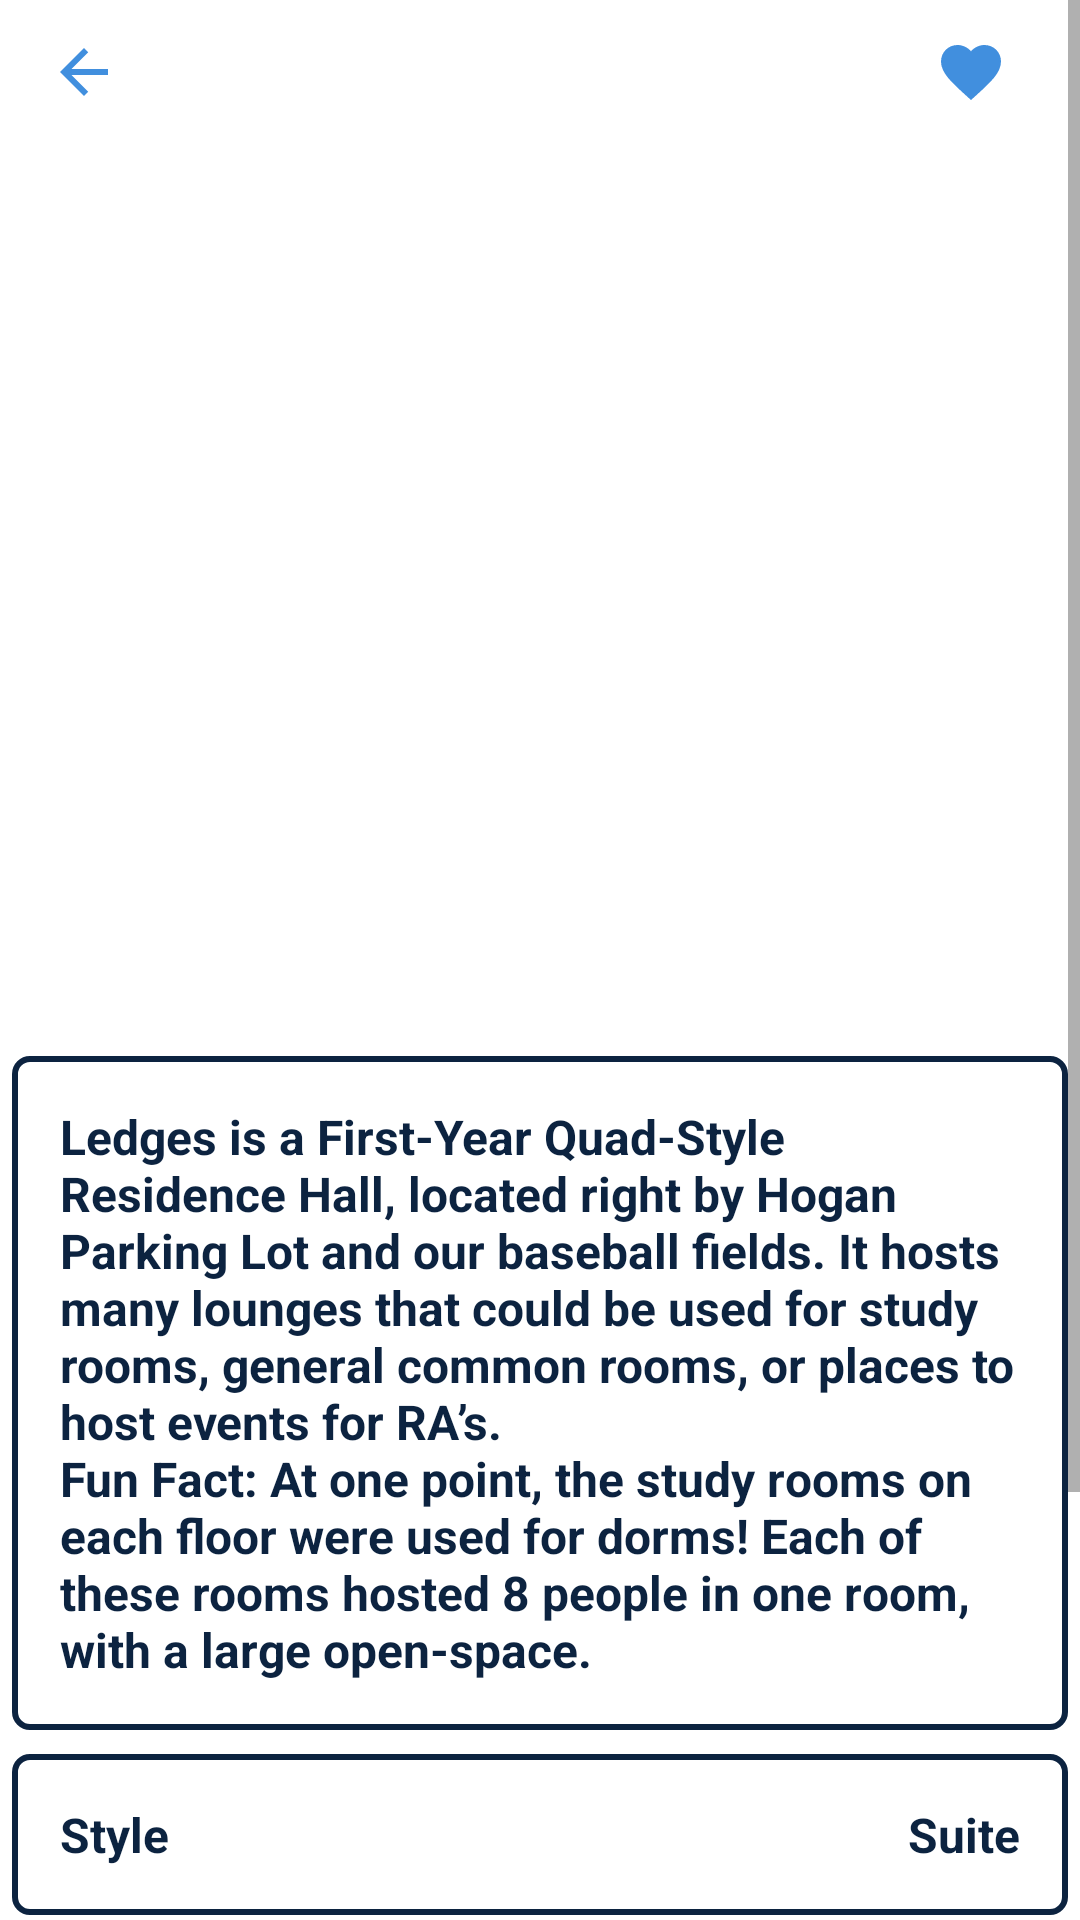

This screen was rendered from an Android layout file. Write that file and the resources it references.
<!-- AndroidManifest.xml: application theme Theme.QuinnipiacTracker -->
<!-- res/layout/fragment_ledges.xml -->
<?xml version="1.0" encoding="utf-8"?>
<ScrollView xmlns:android="http://schemas.android.com/apk/res/android"
    xmlns:app="http://schemas.android.com/apk/res-auto"
    xmlns:tools="http://schemas.android.com/tools"
    android:layout_width="match_parent"
    android:layout_height="match_parent"
    android:background="@color/white"
    tools:context=".buildings.residence.LedgesFragment">

    <androidx.constraintlayout.widget.ConstraintLayout
        android:layout_width="match_parent"
        android:layout_height="wrap_content"
        android:focusable="true"
        android:focusableInTouchMode="true">

        <ImageButton
            android:id="@+id/back_button"
            android:layout_width="wrap_content"
            android:layout_height="wrap_content"
            android:layout_marginStart="16dp"
            android:layout_marginTop="12dp"
            android:background="?attr/selectableItemBackground"
            android:contentDescription="@string/back"
            android:src="@drawable/ic_baseline_back_24"
            app:tint="@color/QUblue"
            app:layout_constraintStart_toStartOf="parent"
            app:layout_constraintTop_toTopOf="parent" />

        <ImageButton
            android:id="@+id/favorite_button"
            style="?attr/borderlessButtonStyle"
            android:layout_width="wrap_content"
            android:layout_height="wrap_content"
            android:layout_marginTop="0dp"
            android:layout_marginEnd="-8dp"
            android:src="@drawable/baseline_favorite_24"
            app:layout_constraintEnd_toEndOf="parent"
            app:layout_constraintTop_toTopOf="parent"
            app:tint="@color/QUblue"
            tools:ignore="ContentDescription" />

        <ImageView
            android:id="@+id/ledges_image"
            android:layout_width="0dp"
            android:layout_height="300dp"
            android:layout_marginStart="4dp"
            android:layout_marginTop="8dp"
            android:layout_marginEnd="4dp"
            android:contentDescription="@string/todo"
            android:scaleType="centerCrop"
            android:src="@drawable/ledges"
            app:layout_constraintEnd_toEndOf="parent"
            app:layout_constraintStart_toStartOf="parent"
            app:layout_constraintTop_toBottomOf="@+id/back_button" />

        <TextView
            android:id="@+id/ledges_description"
            android:layout_width="0dp"
            android:layout_height="wrap_content"
            android:layout_marginStart="4dp"
            android:layout_marginTop="8dp"
            android:layout_marginEnd="4dp"
            android:background="@drawable/box_outline"
            android:padding="16dp"
            android:text="@string/ledges_description"
            android:textColor="@color/QUnavy"
            android:textSize="16sp"
            android:textStyle="bold"
            app:layout_constraintEnd_toEndOf="parent"
            app:layout_constraintStart_toStartOf="parent"
            app:layout_constraintTop_toBottomOf="@+id/ledges_image" />

        <LinearLayout
            android:id="@+id/style_group"
            android:layout_width="match_parent"
            android:layout_height="wrap_content"
            android:background="@drawable/box_outline"
            android:orientation="horizontal"
            android:layout_marginStart="4dp"
            android:layout_marginTop="8dp"
            android:layout_marginEnd="4dp"
            android:padding="16dp"
            app:layout_constraintEnd_toEndOf="parent"
            app:layout_constraintStart_toStartOf="parent"
            app:layout_constraintTop_toBottomOf="@+id/ledges_description">

            <TextView
                android:layout_width="0dp"
                android:layout_height="wrap_content"
                android:layout_weight="1"
                android:text="@string/style"
                android:textSize="16sp"
                android:textColor="@color/QUnavy"
                android:textStyle="bold"/>

            <TextView
                android:id="@+id/style_type"
                android:layout_width="wrap_content"
                android:layout_height="wrap_content"
                android:text="@string/suite"
                android:textSize="16sp"
                android:textColor="@color/QUnavy"
                android:textStyle="bold"/>

        </LinearLayout>

        <LinearLayout
            android:id="@+id/suites_layout"
            android:layout_width="match_parent"
            android:layout_height="wrap_content"
            android:background="@drawable/box_outline"
            android:orientation="horizontal"
            android:layout_marginStart="4dp"
            android:layout_marginTop="8dp"
            android:layout_marginEnd="4dp"
            android:padding="16dp"
            app:layout_constraintEnd_toEndOf="parent"
            app:layout_constraintStart_toStartOf="parent"
            app:layout_constraintTop_toBottomOf="@+id/style_group">

            <TextView
                android:layout_width="0dp"
                android:layout_height="wrap_content"
                android:layout_weight="1"
                android:text="@string/residents_per_room"
                android:textSize="16sp"
                android:textColor="@color/QUnavy"
                android:textStyle="bold"/>

            <TextView
                android:id="@+id/suites_layout_text"
                android:layout_width="wrap_content"
                android:layout_height="wrap_content"
                android:text="@string/_2_1_double"
                android:textSize="16sp"
                android:textColor="@color/QUnavy"
                android:textStyle="bold"/>

        </LinearLayout>

        <LinearLayout
            android:id="@+id/bedroom_dimensions_group"
            android:layout_width="match_parent"
            android:layout_height="wrap_content"
            android:background="@drawable/box_outline"
            android:orientation="vertical"
            android:layout_marginStart="4dp"
            android:layout_marginTop="8dp"
            android:layout_marginEnd="4dp" android:padding="16dp"
            app:layout_constraintEnd_toEndOf="parent"
            app:layout_constraintStart_toStartOf="parent"
            app:layout_constraintTop_toBottomOf="@+id/suites_layout">

            <LinearLayout
                android:layout_width="match_parent"
                android:layout_height="wrap_content"
                android:orientation="horizontal">

                <TextView
                    android:layout_width="0dp"
                    android:layout_height="wrap_content"
                    android:layout_weight="1"
                    android:text="@string/bedroom_dimensions"
                    android:textSize="16sp"
                    android:textColor="@color/QUnavy"
                    android:textStyle="bold"/>

                <TextView
                    android:id="@+id/suites_dimensions_text"
                    android:layout_width="wrap_content"
                    android:layout_height="wrap_content"
                    android:text="@string/_18_2_quot_x_17_10_quot"
                    android:textSize="16sp"
                    android:textColor="@color/QUnavy"
                    android:textStyle="bold"/>

            </LinearLayout>

        </LinearLayout>

        <LinearLayout
            android:id="@+id/ac_group"
            android:layout_width="match_parent"
            android:layout_height="wrap_content"
            android:background="@drawable/box_outline"
            android:orientation="horizontal"
            android:layout_marginStart="4dp"
            android:layout_marginTop="8dp"
            android:layout_marginEnd="4dp"
            android:padding="16dp"
            app:layout_constraintEnd_toEndOf="parent"
            app:layout_constraintStart_toStartOf="parent"
            app:layout_constraintTop_toBottomOf="@+id/bedroom_dimensions_group">

            <TextView
                android:layout_width="0dp"
                android:layout_height="wrap_content"
                android:layout_weight="1"
                android:text="@string/ac_yes_no"
                android:textSize="16sp"
                android:textColor="@color/QUnavy"
                android:textStyle="bold"/>

            <TextView
                android:id="@+id/ac_text"
                android:layout_width="wrap_content"
                android:layout_height="wrap_content"
                android:text="@string/no"
                android:textSize="16sp"
                android:textColor="@color/QUnavy"
                android:textStyle="bold"/>

        </LinearLayout>

    </androidx.constraintlayout.widget.ConstraintLayout>

</ScrollView>
<!-- resources referenced by this layout -->
<resources>
  <color name="QUblue">#418FDE</color>
  <color name="QUnavy">#0C2340</color>
  <color name="white">#FFFFFFFF</color>
  <!-- drawable baseline_favorite_24 (drawable) -->
  <vector xmlns:android="http://schemas.android.com/apk/res/android" android:height="24dp" android:tint="@color/QUblue" android:viewportHeight="24" android:viewportWidth="24" android:width="24dp">
        
      <path android:fillColor="@android:color/white" android:pathData="M12,21.35l-1.45,-1.32C5.4,15.36 2,12.28 2,8.5 2,5.42 4.42,3 7.5,3c1.74,0 3.41,0.81 4.5,2.09C13.09,3.81 14.76,3 16.5,3 19.58,3 22,5.42 22,8.5c0,3.78 -3.4,6.86 -8.55,11.54L12,21.35z"/>
      
  </vector>
  <!-- drawable box_outline (drawable) -->
  <?xml version="1.0" encoding="utf-8"?>
  <shape xmlns:android="http://schemas.android.com/apk/res/android"
      android:shape="rectangle">
      <stroke
          android:width="2dp"
          android:color="@color/QUnavy"/>
      <padding
          android:left="2dp"
          android:top="2dp"
          android:right="2dp"
          android:bottom="2dp"/>
      <corners android:radius="5dp"/>
  </shape>
  <!-- drawable ic_baseline_back_24 (drawable) -->
  <?xml version="1.0" encoding="utf-8"?>
  <vector xmlns:android="http://schemas.android.com/apk/res/android"
      android:width="24dp"
      android:height="24dp"
      android:viewportWidth="24"
      android:viewportHeight="24">
      <path
          android:fillColor="@color/QUblue"
          android:pathData="M20,11H7.83l5.59,-5.59L12,4l-8,8l8,8l1.41,-1.41L7.83,13H20V11z"/>
  </vector>
  <string name="_18_2_quot_x_17_10_quot">18\'2\" x 17\'10\"</string>
  <string name="_2_1_double">2 (1 Double)</string>
  <string name="ac_yes_no">AC (Yes/No)</string>
  <string name="back">Back</string>
  <string name="bedroom_dimensions">Bedroom Dimensions</string>
  <string name="ledges_description">Ledges is a First-Year Quad-Style Residence Hall, located right by Hogan Parking Lot and our baseball fields. It hosts many lounges that could be used for study rooms, general common rooms, or places to host events for RA’s.\nFun Fact: At one point, the study rooms on each floor were used for dorms! Each of these rooms hosted 8 people in one room, with a large open-space.</string>
  <string name="no">No</string>
  <string name="residents_per_room">Residents Per Room</string>
  <string name="style">Style</string>
  <string name="suite">Suite</string>
  <string name="todo">TODO</string>
  <style name="Theme.QuinnipiacTracker" parent="Theme.MaterialComponents.DayNight.NoActionBar">
          <item name="colorPrimary">@color/QUnavy</item>
          <item name="colorPrimaryVariant">@color/QUnavy</item>
          <item name="colorOnPrimary">@color/white</item>
          <item name="colorSecondary">@color/QUyellow</item>
          <item name="colorSecondaryVariant">@color/QUyellow</item>
          <item name="colorOnSecondary">@color/black</item>
          <item name="android:statusBarColor">?attr/colorPrimaryVariant</item>
      </style>
  <color name="QUyellow">#FFB81C</color>
  <color name="black">#FF000000</color>
</resources>
